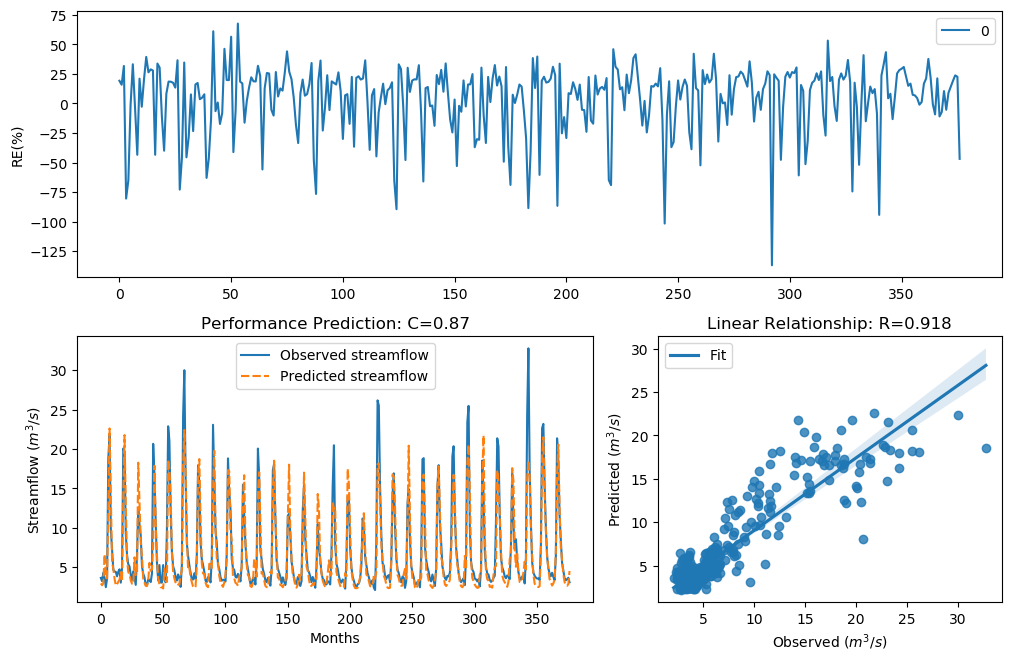

The data file committed next to this chart (first rows):
y_true, y_pred, y_true_scaled, y_pred_scaled
3.63, 2.933, -0.29, -0.5423
3.21, 2.701, -0.4343, -0.6423
4.29, 2.928, -0.09927, -0.5442
3.67, 6.623, -0.2773, 0.3696
2.46, 4.059, -0.758, -0.1618
3.54, 3.581, -0.3192, -0.3057
18.82, 12.58, 1.354, 0.9963
21.76, 22.61, 1.476, 1.508
9.83, 14.1, 0.7643, 1.1
7.16, 5.657, 0.4499, 0.2038
4.67, 4.799, -0.004613, 0.02539
4.44, 3.538, -0.06076, -0.3197
4.4, 2.667, -0.07088, -0.6579
3.83, 2.82, -0.2281, -0.5897
4.42, 3.145, -0.0658, -0.4587
4.72, 3.405, 0.007159, -0.3647
3.03, 4.345, -0.5031, -0.08502
4.87, 3.225, 0.04161, -0.4288
20.07, 13.98, 1.408, 1.093
19.62, 21.77, 1.389, 1.476
9.33, 13.06, 0.7138, 1.031
6.56, 6.023, 0.3597, 0.2704
5.37, 4.376, 0.1479, -0.0771
5.07, 4.137, 0.08563, -0.1403
4.02, 3.314, -0.1728, -0.3964
3.34, 2.892, -0.3873, -0.5593
4.47, 2.835, -0.05324, -0.5833
3.61, 6.24, -0.2964, 0.3076
2.75, 3.993, -0.6205, -0.1806
6.28, 4.105, 0.3143, -0.1491
12.55, 18.26, 0.9944, 1.328
10.44, 13.42, 0.822, 1.056
9.01, 8.319, 0.6798, 0.6011
5.12, 6.317, 0.09631, 0.3204
4.16, 3.493, -0.134, -0.3348
3.72, 3.075, -0.2617, -0.4856
2.73, 2.631, -0.6294, -0.6746
2.73, 2.596, -0.6294, -0.6911
3.43, 3.163, -0.3561, -0.4517
3.4, 5.54, -0.3664, 0.1814
3.1, 4.537, -0.4758, -0.0367
4.17, 4.729, -0.1312, 0.009314
20.66, 8.034, 1.432, 0.5663
16.78, 17.87, 1.255, 1.309
10.67, 10.58, 0.8427, 0.8348
5.59, 6.557, 0.1911, 0.3593
3.31, 3.581, -0.398, -0.3059
5.26, 2.828, 0.1256, -0.5865
3.05, 2.444, -0.4952, -0.7662
3.04, 2.439, -0.4992, -0.7685
5.26, 2.29, 0.1256, -0.8481
3.41, 4.812, -0.3629, 0.02851
3.07, 3.25, -0.4874, -0.4196
9.62, 3.117, 0.7435, -0.4691
22.89, 18.65, 1.518, 1.346
21.04, 17.47, 1.448, 1.289
12.14, 14.11, 0.9637, 1.101
7, 6.851, 0.4268, 0.4046
5.08, 4.403, 0.08777, -0.07019
4.58, 3.565, -0.02618, -0.311
... 317 more rows
